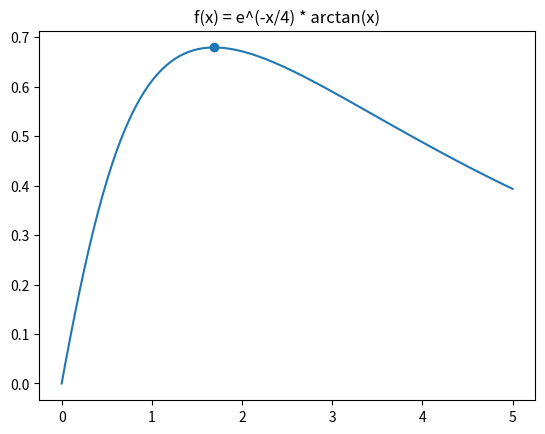

This chart was generated by the following Python code:
import numpy as np
import matplotlib.pyplot as plt
from scipy.optimize import fsolve

# funskjonen fra oppgaven
def f(x):
    return np.exp(-x/4) * np.arctan(x)

# ligningen vi skal løse
def equation(x):
    return np.arctan(x) - 4/(x**2 +1)

# Finn løsning (startverdi 1)
x_max = fsolve(equation, 1)[0]
y_max = f(x_max)

print("Toppunkt: ")
print("x = ", round(x_max, 4))
print("y = ", round(y_max, 4))

# plott
x =np.linspace(0, 5, 100)
y = f(x)

plt.plot(x, y)
plt.scatter(x_max, y_max) # Marker toppunkt
plt.title("f(x) = e^(-x/4) * arctan(x)")
plt.show()
